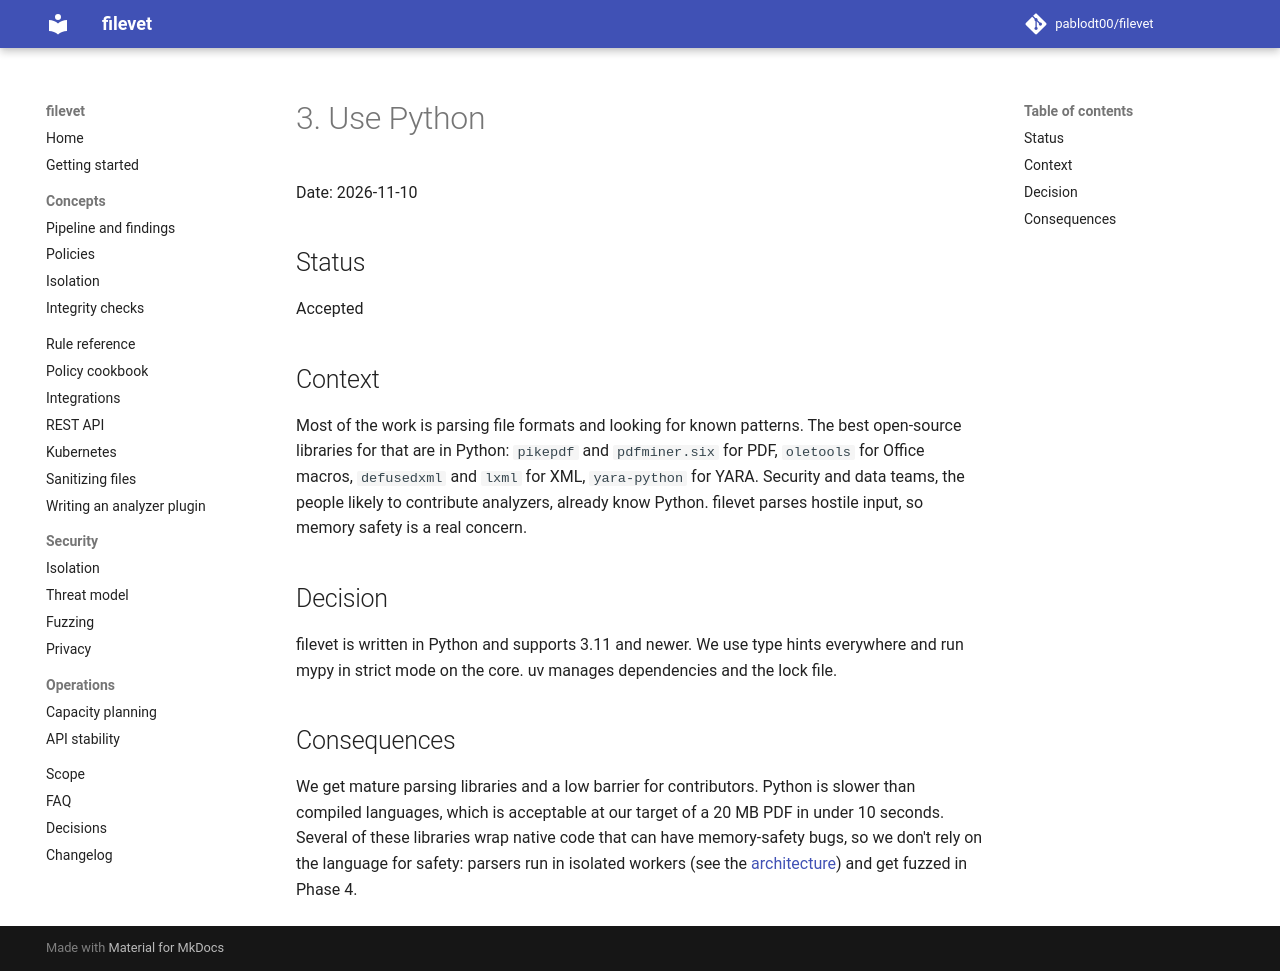

repository: pablodt00/filevet · page: 0.5/adr/0003-python/index.html · generator: mkdocs

# 3. Use Python

Date: 2026-11-10

## Status

Accepted

## Context

Most of the work is parsing file formats and looking for known patterns. The best open-source libraries for that are in Python: `pikepdf` and `pdfminer.six` for PDF, `oletools` for Office macros, `defusedxml` and `lxml` for XML, `yara-python` for YARA. Security and data teams, the people likely to contribute analyzers, already know Python. filevet parses hostile input, so memory safety is a real concern.

## Decision

filevet is written in Python and supports 3.11 and newer. We use type hints everywhere and run mypy in strict mode on the core. uv manages dependencies and the lock file.

## Consequences

We get mature parsing libraries and a low barrier for contributors. Python is slower than compiled languages, which is acceptable at our target of a 20 MB PDF in under 10 seconds. Several of these libraries wrap native code that can have memory-safety bugs, so we don't rely on the language for safety: parsers run in isolated workers (see the [architecture](../architecture.md)) and get fuzzed in Phase 4.
